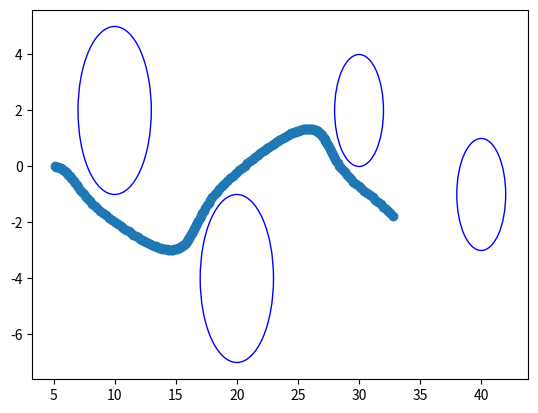

Reproduce this figure in Python.
import numpy as np
from scipy.optimize import minimize
import matplotlib.pyplot as plt

class SafetyConstraint2D:
    def __init__(self, a1, a2, d1, d2, n, ds):
        self.a1 = a1
        self.a2 = a2
        self.d1 = d1
        self.d2 = d2
        self.k1 = 6
        self.k2 = 12
        self.n = n
        self.ds = ds
    
    def h(self, x):
        return ((x[0]-self.d1)/self.a1)**self.n + \
                ((x[1]-self.d2)/self.a2)**self.n - \
                self.ds
    
    def hd(self, x):
        return self.n*((x[0]-self.d1)/self.a1)**(self.n-1) * x[3] / self.a1 + \
                self.n*((x[1]-self.d2)/self.a2)**(self.n-1) * x[4] / self.a2
    
    def hdd_x(self, x):
        return (self.n * (self.n - 1) * ((x[0]-self.d1)/self.a1)**(self.n - 2) * x[3]**2 / self.a1**2) + \
                (self.n * (self.n - 1) * ((x[1]-self.d2)/self.a2)**(self.n - 2) * x[4]**2 / self.a2**2)

    def hdd_r(self, x):
        return [0,
                0,
                0,
                self.n*((x[0]-self.d1)/self.a1)**(self.n-1) / self.a1,
                self.n*((x[1]-self.d2)/self.a2)**(self.n-1) / self.a2,
                0]

    def calculate_A(self, x):
        A = self.hdd_r(x)
        return A
    
    def calculate_b(self, x):
        b = self.hdd_x(x) + self.k2*self.hd(x) + self.k1*self.h(x)
        return b
    
    def safety_constraint(self, u, x):
        A = self.calculate_A(x)
        b = self.calculate_b(x)
        # print("new A b = ", A, b)
        return np.dot(A, u) + b


class SafetyConstraint3D:
    def __init__(self, a1, a2, a3, d1, d2, d3, n, ds):
        self.a1 = a1
        self.a2 = a2
        self.a3 = a3
        self.d1 = d1
        self.d2 = d2
        self.d3 = d3
        self.k1 = 6
        self.k2 = 36
        self.n = n
        self.ds = ds
        print(self.a1, self.d1)
    
    def h(self, x):
        return ((x[0]-self.d1)/self.a1)**self.n + \
                ((x[1]-self.d2)/self.a2)**self.n + \
                ((x[1]-self.d3)/self.a3)**self.n - \
                self.ds
    
    def hd(self, x):
        return self.n*((x[0]-self.d1)/self.a1)**(self.n-1) * x[3] / self.a1 + \
                self.n*((x[1]-self.d2)/self.a2)**(self.n-1) * x[4] / self.a2 + \
                self.n*((x[2]-self.d3)/self.a3)**(self.n-1) * x[5] / self.a3
    
    def hdd_x(self, x):
        return (self.n * (self.n - 1) * ((x[0]-self.d1)/self.a1)**(self.n - 2) * x[3]**2 / self.a1**2) + \
                (self.n * (self.n - 1) * ((x[1]-self.d2)/self.a2)**(self.n - 2) * x[4]**2 / self.a2**2) + \
                (self.n * (self.n - 1) * ((x[2]-self.d3)/self.a3)**(self.n - 2) * x[5]**2 / self.a3**2)

    def hdd_r(self, x):
        return [0,
                0,
                0,
                self.n*((x[0]-self.d1)/self.a1)**(self.n-1) / self.a1,
                self.n*((x[1]-self.d2)/self.a2)**(self.n-1) / self.a2,
                self.n*((x[2]-self.d3)/self.a3)**(self.n-1) / self.a3
            ]

    def calculate_A(self, x):
        A = self.hdd_r(x)
        return A
    
    def calculate_b(self, x):
        b = self.hdd_x(x) + self.k2*self.hd(x) + self.k1*self.h(x)
        return b
    
    def safety_constraint(self, u, x):
        A = self.calculate_A(x)
        b = self.calculate_b(x)
        # print("new A b = ", A, b)
        return np.dot(A, u) + b


class ExponentialControlBarrierFunction:
    def __init__(self, safety_constraints):
        self.safety_constraint_list = safety_constraints

    def f(self, x):
        F = np.zeros((6, 6))
        identity_matrix = np.eye(3)
        F[:3, -3:] = identity_matrix
        return F @ x

    def g(self, x):
        G = np.zeros((6, 6))
        identity_matrix = np.eye(3)
        G[-3:, -3:] = identity_matrix
        return G

    # # Define the barrier function h(x)
    # def h(self, x):
    #     h = (x[0]-10)**2 + x[1]**2 - 4**2
    #     return h

    # # grad_h = grad(h)
    # def grad_h(self, x):
    #     grad = np.zeros_like(x)
    #     grad[0] = 2*(x[0]-10)
    #     grad[1] = 2*x[1]
    #     # grad[3] = 2*x[3]
    #     # grad[4] = 2*x[4]
    #     return grad

    # # Define the safety constraint as a function
    # def safety_constraint(self, u, x):
    #     # print(u, x)
    #     # Compute the Lie derivatives
    #     # Lf_h = np.dot(grad_h(x), f(x))
    #     # Lg_h = np.dot(grad_h(x), (g(x) @ u))
    #     A = [2*(x[0]-10), 2*x[1]]
        
    #     b = 2*(x[3]**2+x[4]**2) + 6*self.h(x) + 8*(2*((x[0]-10)*x[3]+x[1]*x[4]))
        
    #     # The safety constraint inequality is Lf_h + Lg_h*u + alpha(h(x)) >= 0
    #     # Define the class K function alpha(h(x)) as a simple linear function for this example
    #     # alpha = lambda h: 2 * h if h < 0 else h
        
    #     # Return the value of the safety constraint
    #     # print(Lf_h + Lg_h + h(x))
    #     # safety_value = Lf_h + Lg_h + h(x)
    #     print("old A b = ", A, b)
    #     return np.dot(A, u[3:5])+b

    # Define an optimization problem to find the control input u that satisfies the safety constraint
    def control_input_optimization(self, x_des, u_des):
        # Define the objective function to be minimized (e.g., a simple quadratic cost on u)
        objective = lambda u: np.sum((u - u_des)**2)
        
        # Define the constraints (we need to ensure that safety_constraint(x, u) >= 0)
        constraints = [{'type': 'ineq', 'fun': sc.safety_constraint, 'args': (x_des,)} for sc in self.safety_constraint_list]

        x0 = np.random.randn(u_des.shape[0])
        # print(x0)
        
        # Solve the optimization problem
        u_opt = minimize(objective, x0, method="SLSQP", constraints=constraints, tol=1e-6, options={'maxiter': 1000})

        print("ref safety = ", self.safety_constraint_list[0].safety_constraint(u_des, x_des))
        print("alt safety = ", self.safety_constraint_list[0].safety_constraint(u_opt.x, x_des))
        # print(u_opt)
        # Return the optimal control input
        return u_opt.x




if __name__ == "__main__":
    epsd1 = SafetyConstraint2D(1.0, 1.0, 10.0, 2.0, 2.0, 9.0)
    epsd2 = SafetyConstraint2D(1.0, 1.0, 20.0, -4.0, 2.0, 9.0)
    epsd3 = SafetyConstraint2D(1.0, 1.0, 30.0, 2.0, 2.0, 4.0)
    epsd4 = SafetyConstraint2D(1.0, 1.0, 40.0, -1.0, 2.0, 4.0)
    ecbf = ExponentialControlBarrierFunction([epsd1, epsd2, epsd3, epsd4])
    # Example usage
    x_des = np.array([5, 0, 0, 1, 0, 0], dtype=np.float32)  # initial state of the system
    u_des = np.array([0, 0, 0, 1, 0, 0], dtype=np.float32)
    delta = 0.1

    path = []

    for i in range(200):
        # Find the optimal control input that keeps the system within the safe set
        u_safe = ecbf.control_input_optimization(x_des, u_des)
        u_safe = np.round(u_safe, 3)
        print(f"Optimal control input: {u_safe}")
        x_dot = ecbf.f(x_des) + ecbf.g(x_des) @ u_safe
        x_des = x_des + x_dot * delta
        x_des = np.round(x_des, 3)
        path.append(x_des[:2])
        print(f"New state vector: {x_des}\n")

    from matplotlib.patches import Circle

    path = np.array(path)
    plt.scatter(path[:, 0], path[:, 1])
    circles = [Circle((10, 2), 3, color='blue', fill=False),
        Circle((20, -4), 3, color='blue', fill=False),
        Circle((30, 2), 2, color='blue', fill=False),
        Circle((40, -1), 2, color='blue', fill=False)
    ]
    for circle in circles:
        plt.gca().add_patch(circle)
    plt.show()